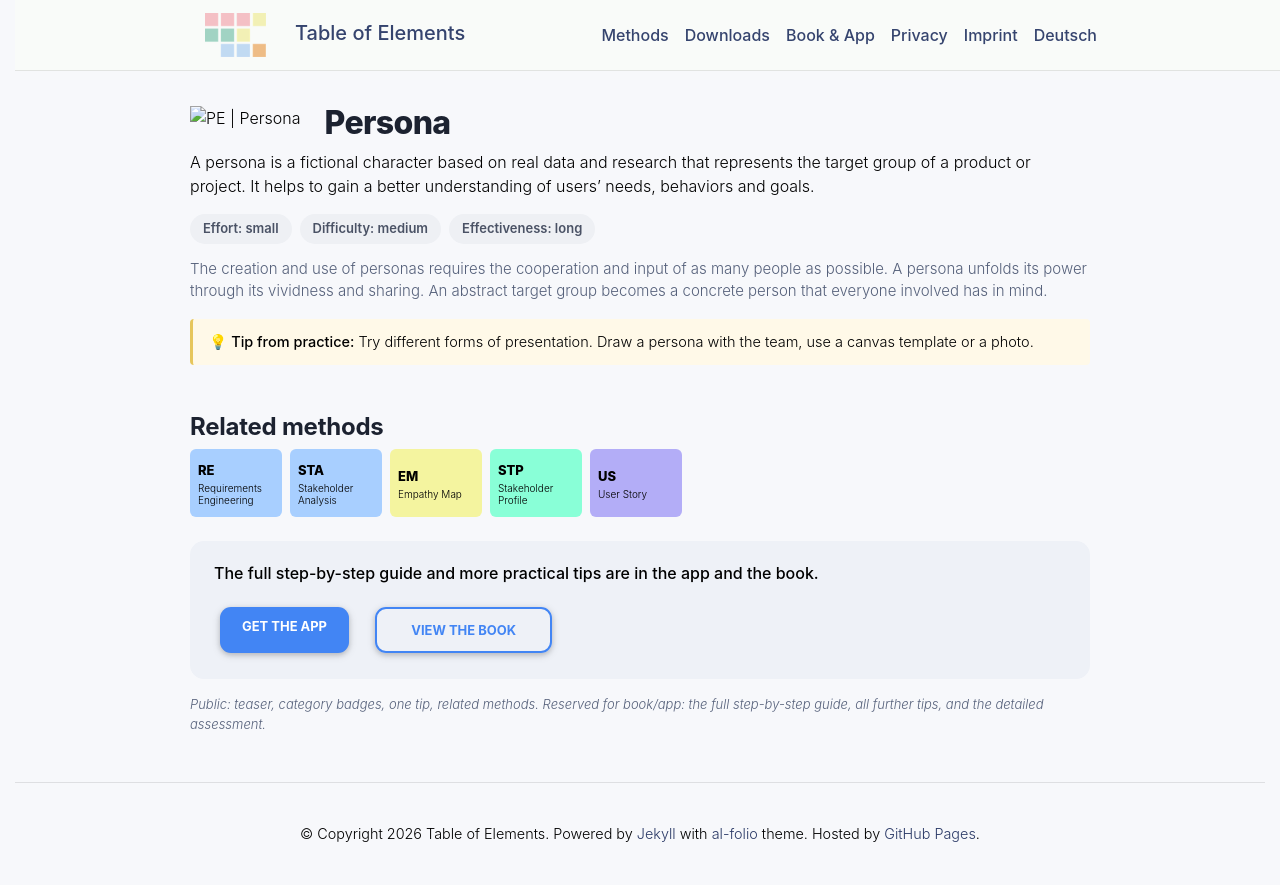

repository: table-of-elements/table-of-elements.github.io · page: en/elements/PE/index.html · generator: jekyll

---
lang: en
layout: default
permalink: /en/elements/PE/
subtitle: "Persona"
title: "PE | Persona"
description: "A persona is a fictional character based on real data and research that represents the target group of a product or project. It helps to gain a better understanding of users' needs, behaviors and goals."
og_image: /assets/img/elements/en/PE.og.png
---

{% include figure.liquid loading="eager" path="assets/img/elements/en/PE.card.png" class="img-fluid" width="300" height="300" alt="PE | Persona" %}

# Persona

A persona is a fictional character based on real data and research that represents the target group of a product or project. It helps to gain a better understanding of users' needs, behaviors and goals.
